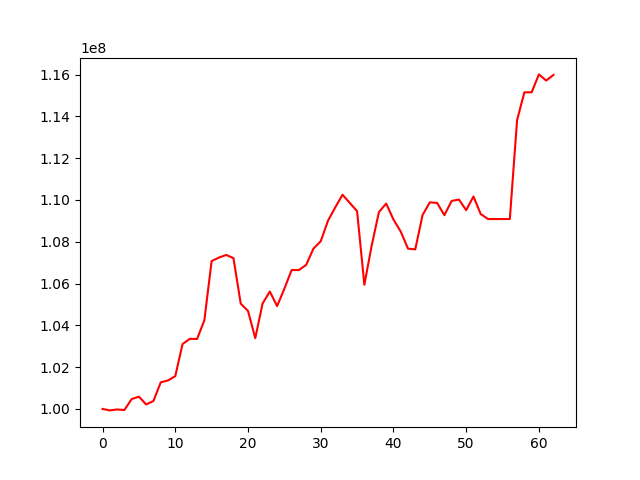

Source data for this figure (header and first rows):
, 0
0, 100000000
1, 99930317
2, 99975862
3, 99948159
4, 100469962
5, 100588920
6, 100215764
7, 100380832
8, 101274279
9, 101363755
10, 101568299
11, 103105844
12, 103353964
13, 103349018
14, 104244251
15, 107077815
16, 107243243
17, 107368856
18, 107218053
19, 105039415
20, 104689465
21, 103386256
22, 105039124
23, 105620655
24, 104923097
25, 105753603
26, 106646789
27, 106646460
28, 106895264
29, 107673319
30, 108024787
31, 109009402
32, 109649107
33, 110250249
34, 109858348
35, 109464087
36, 105941891
37, 107807180
38, 109419196
39, 109831247
40, 109063947
41, 108486829
42, 107671271
43, 107636762
44, 109276408
45, 109885856
46, 109858914
47, 109272645
48, 109954079
49, 110020378
50, 109513851
51, 110167364
52, 109326758
53, 109088809
54, 109088809
55, 109088809
56, 109088221
57, 113822013
58, 115151299
59, 115151299
... 3 more rows
